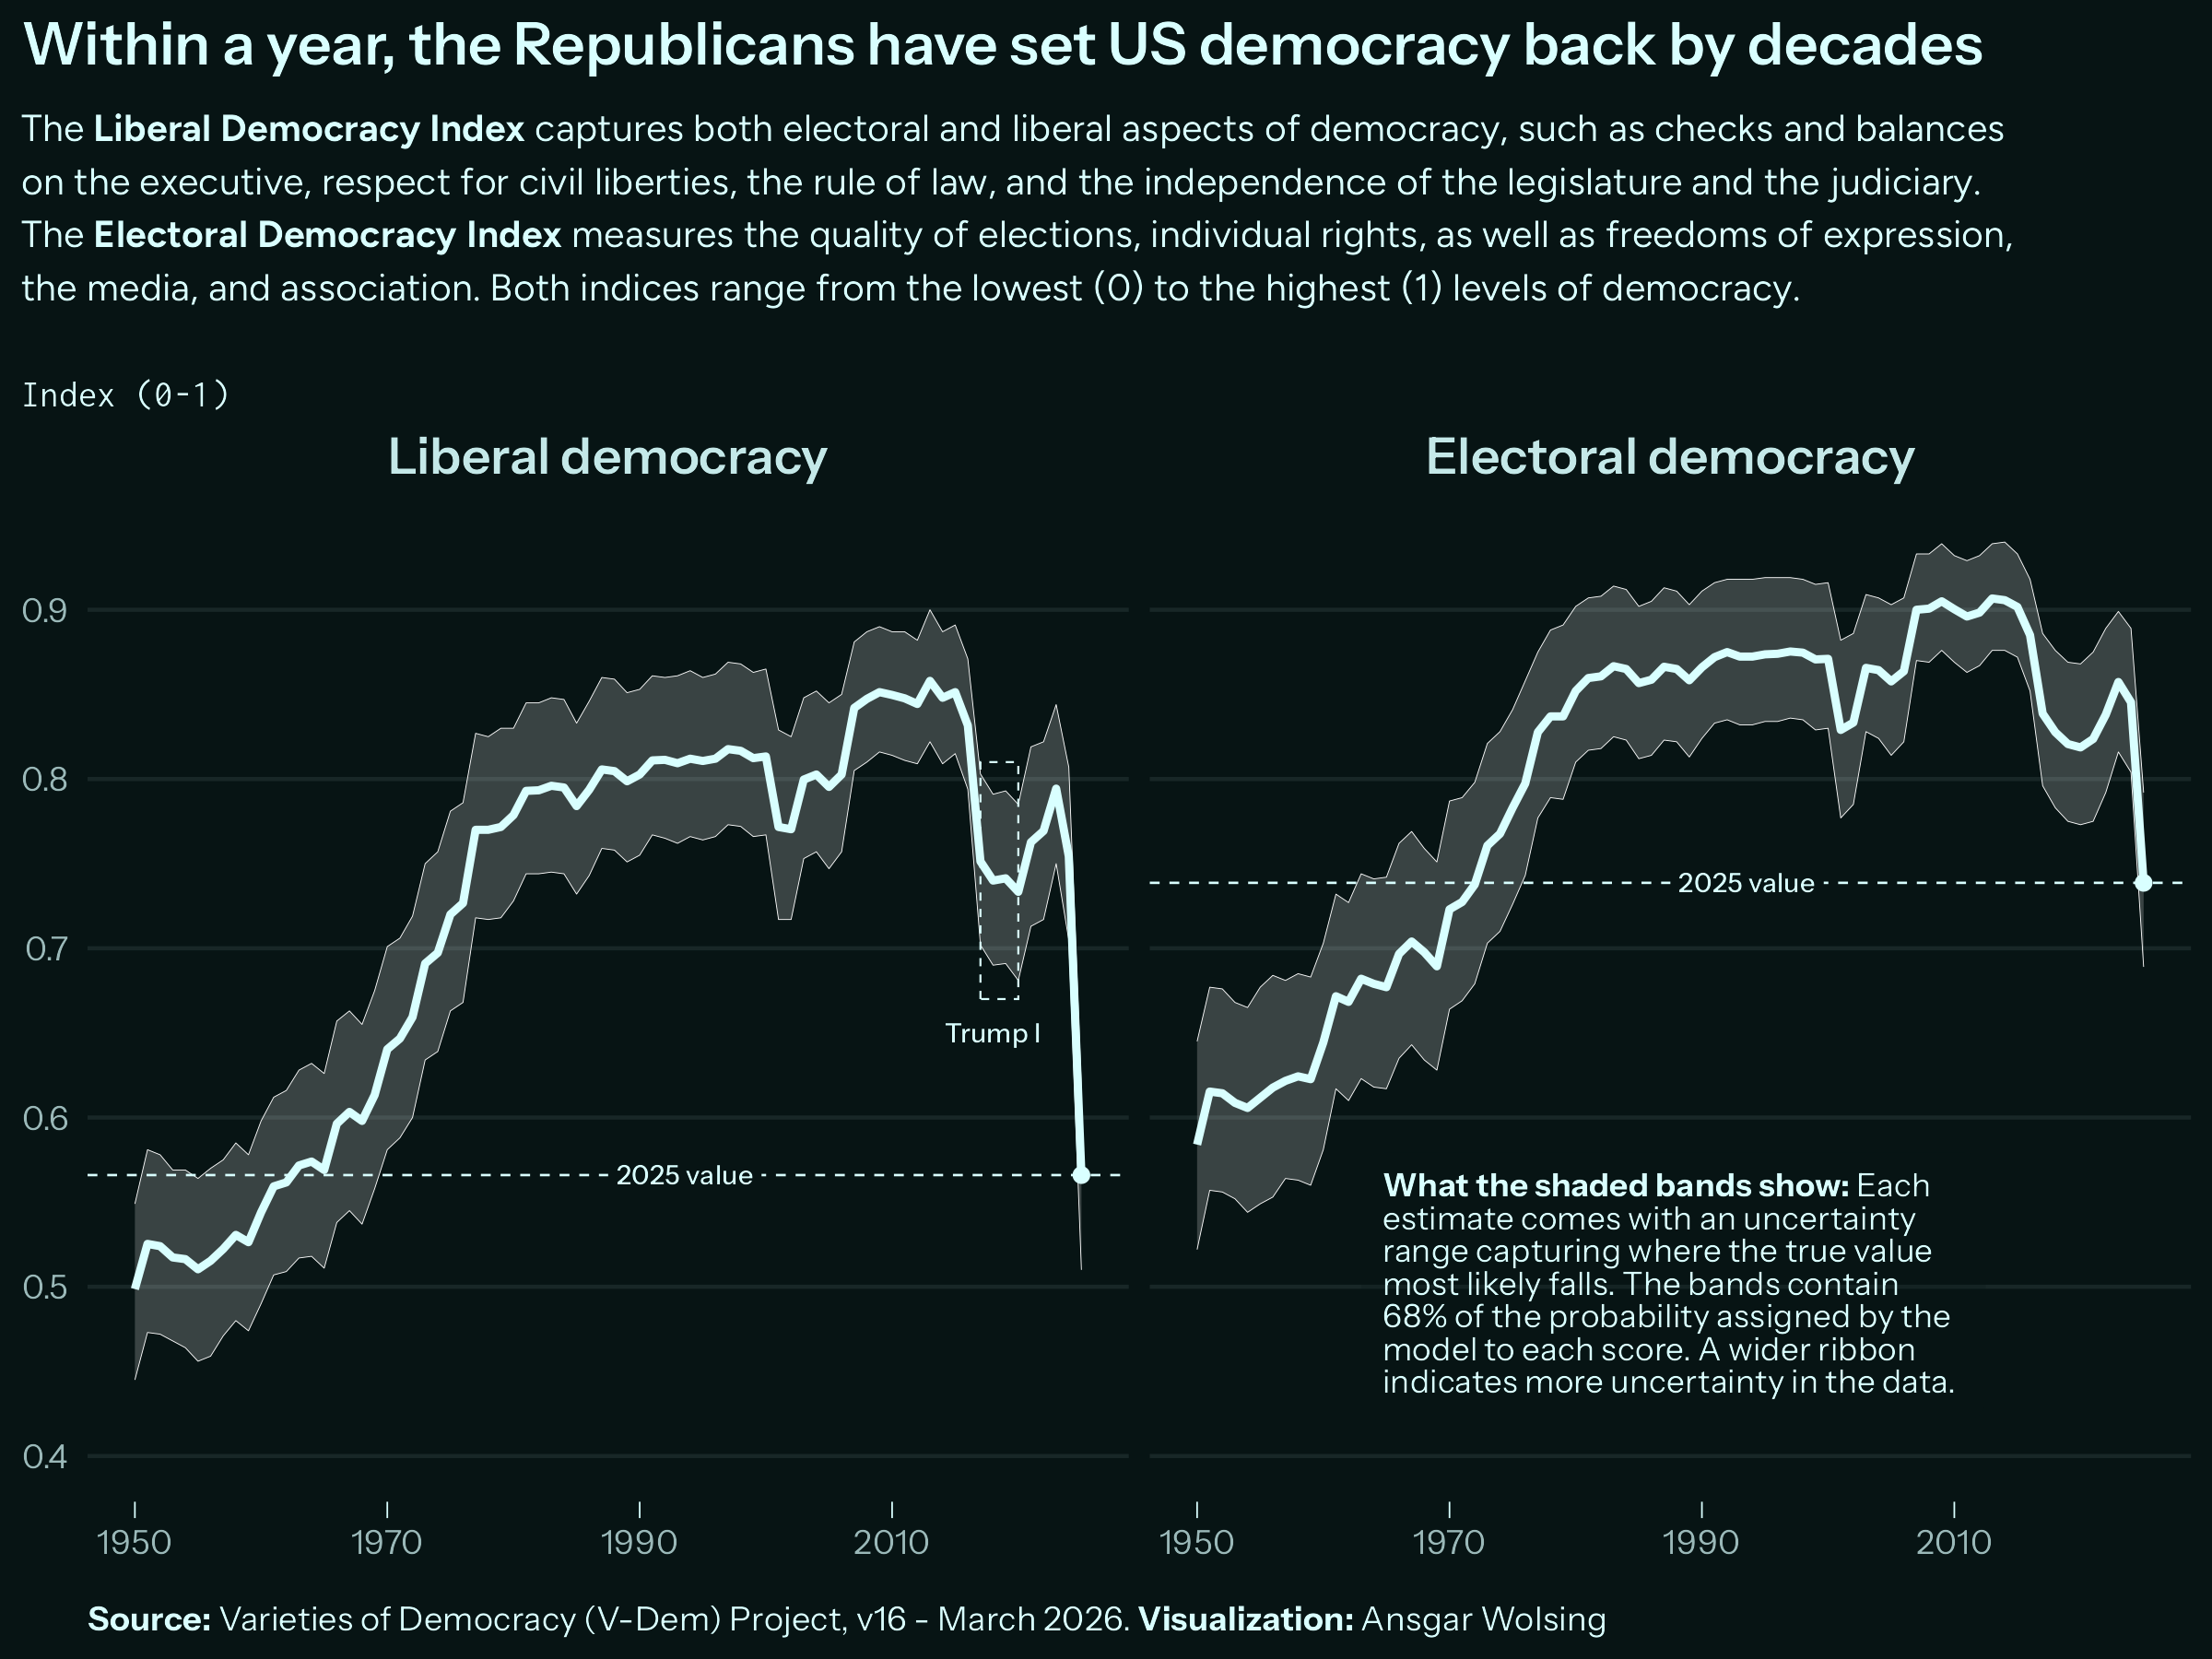

This figure's R source:
#' https://github.com/vdeminstitute/vdemdata
# devtools::install_github("vdeminstitute/vdemdata")
library(vdemdata)
library(tidyverse)
library(ggtext)
library(here)

#' Source:
#' Codebook: https://www.v-dem.net/documents/70/codebook_v16.pdf
#' Report: https://www.v-dem.net/documents/75/V-Dem_Institute_Democracy_Report_2026_lowres.pdf
#' 
#' This version has the suffixes: "codelow" and "codehigh" (e.g. v2elmulpar_codelow and
#' v2elmulpar_codehigh). These two kinds of variables ["code low" and "code high"] demarcate
#' the interval in which the measurement model places 68 percent of the probability mass for
#' each country-year score, which is approximately equivalent to one standard deviation upper
#' and lower bounds. If the underlying posterior distribution is skewed, the HPDs reflect this
#' with unequal distances between the point estimate and the high and low estimates. 
#' 
#' "The ribbon represent a range of uncertainty.
#' We are 68% confident that the estimated score falls within this window;
#' a wider range indicates more uncertainty."


df_vdem <- vdemdata::vdem 
colnames(df_vdem)

# Mapping index names
index_mapping <- c(
  "v2x_polyarchy" = "Electoral democracy", 
  "v2x_libdem" = "Liberal democracy",
  "v2x_partipdem" = "Participatory democracy",
  "v2x_delibdem" = "Deliberative democracy",
  "v2x_egaldem" = "Egalitarian democracy",
  "v2x_jucon" = "Judicial constraints",
  "v2xlg_legcon" = "Legislative constraints",
  "v2xcl_rol" = "Equality before the law",
  "v2x_freexp" = "Freedom of expression"
)

selected_indices <- c("v2x_libdem", "v2x_polyarchy",
    "v2x_jucon", "v2xlg_legcon", "v2xcl_rol", "v2x_freexp")

df_vdem_us <-  df_vdem |> 
  filter(country_text_id == "USA") |> 
  select(country_text_id, year, 
    all_of(selected_indices),
    all_of(paste0(selected_indices, "_codelow")),
    all_of(paste0(selected_indices, "_codehigh"))
  ) |> 
  pivot_longer(cols = -c(country_text_id, year), names_to = "index", values_to = "value") |> 
  mutate(
    upper = ifelse(str_detect(index, "_codehigh"), value, NA_real_),
    lower = ifelse(str_detect(index, "_codelow"), value, NA_real_),
    index = str_remove(index, "_code(high|low)"),
    index_label = index_mapping[index]
  ) |> 
  group_by(country_text_id, year, index, index_label) |> 
  summarize(
    value = mean(value, na.rm = TRUE),
    upper = mean(upper, na.rm = TRUE),
    lower = mean(lower, na.rm = TRUE),
    .groups = "drop"
  )


plot_titles <- list(
  title = "Within a year, the Republicans have set US democracy back by decades",
  subtitle = "The **Liberal Democracy Index**
    captures both electoral and liberal aspects of democracy, 
    such as checks and balances on the executive, respect for civil
    liberties, the rule of law, and the independence of the legislature and the judiciary.
    The **Electoral Democracy Index** measures the quality of elections, 
    individual rights, as well as freedoms of expression, the media, and association.
    Both indices range from the lowest (0) to the highest (1) levels of democracy.
    <br><br>
    <span style='font-family:Inconsolata Medium'>Index (0-1)</span>",
  caption = "**Source:** Varieties of Democracy (V-Dem) Project, v16 - March 2026. 
    **Visualization:** Ansgar Wolsing"
)

annotation_ci <- "**What the shaded bands show:** 
  Each estimate comes with an uncertainty range capturing where the true value most likely falls.
  The bands contain 68% of the probability assigned by the model to each score.
  A wider ribbon indicates more uncertainty in the data."

start_year <- 1950
text_color <- "#d9ffff"
bg_color <- "#071414"

df_vdem_us |> 
  filter(year >= start_year, index %in% c("v2x_libdem", "v2x_polyarchy")) |> 
  mutate(index_label = factor(
    index_label, levels = c("Liberal democracy", "Electoral democracy"))) |> 
  ggplot(aes(year, value)) +
  geom_ribbon(
    aes(ymin = lower, ymax = upper),
    alpha = 0.2, linewidth = 0.1, col = "white", fill = "#FFFFFF"
  ) +
  geom_line(
    linewidth = 1
  ) +
  geom_point(
    data = ~filter(., year == max(year))
  ) +
  geom_hline(
    data = ~filter(., year == max(year)),
    aes(yintercept = value),
    linetype = "dashed", linewidth = 0.3
  ) +
  geom_label(
    data = ~filter(., year == max(year)),
    aes(
      x = (start_year + max(year)) / 2,
      y = value,
      label = "2025 value"
    ),
    inherit.aes = FALSE,
    family = "Instrument Sans Medium", size = 2.5,
    hjust = 0, fill = bg_color, linewidth = 0
  ) +
  geom_textbox(
    data = ~filter(., year == 1963, index_label == "Electoral democracy"),
    aes(y = 0.5, label = str_wrap(annotation_ci, 25)),
    family = "Instrument Sans", size = 3,
    hjust = 0, fill = alpha(bg_color, 0.2), box.size = 0, col = text_color,
    lineheight = 1, width = 0.6
  ) +
  geom_label(
    data = ~filter(., year == 2018, index_label == "Liberal democracy"),
    aes(y = 0.65, label = "Trump I"),
    family = "Instrument Sans Medium", size = 2.5,
    hjust = 0.5, fill = bg_color, linewidth = 0, col = text_color
  ) +
  geom_rect(
    data = ~filter(., year == 2017, index_label == "Liberal democracy"),
    aes(xmin = year, xmax = 2020, ymin = 0.67, ymax = 0.81),
    linewidth = 0.25, linetype = "dashed", col = text_color, fill = NA
  ) +
  facet_wrap(vars(index_label)) +
  scale_y_continuous(breaks = seq(0.4, 1, 0.1)) +
  coord_cartesian(ylim = c(0.4, NA)) +
  guides(fill = "none", color = "none") +
  labs(
    title = plot_titles$title,
    subtitle = plot_titles$subtitle,
    caption = plot_titles$caption
  ) +
  theme_minimal(
    base_family = "Instrument Sans", paper = bg_color, ink = text_color) +
  theme(
    panel.grid.major.x = element_blank(),
    panel.grid.minor.x = element_blank(),
    panel.grid.minor.y = element_blank(),
    axis.title = element_blank(),
    plot.title = element_text(
      family = "Instrument Sans SemiBold", size = rel(1.4)),
    plot.title.position = "plot",
    plot.subtitle = element_textbox(
      width = 0.92, margin = margin(t = 4),
      family = "FigTree", lineheight = 1.4, size = rel(0.9)),
    plot.caption =  element_markdown(
      hjust = 0, lineheight = 1.1, size = rel(0.8),
      margin = margin(t = 10)),
    strip.text = element_text(family = "Instrument Sans SemiBold", size = rel(1.2)),
    axis.text.x = element_text(vjust = 2),
    axis.ticks.x = element_line(linewidth = 0.2),
    axis.ticks.length.x = unit(1.5, "mm")
  )
ggsave(here("2026", "29", "29-monochrome.png"), width = 8, height = 6)
